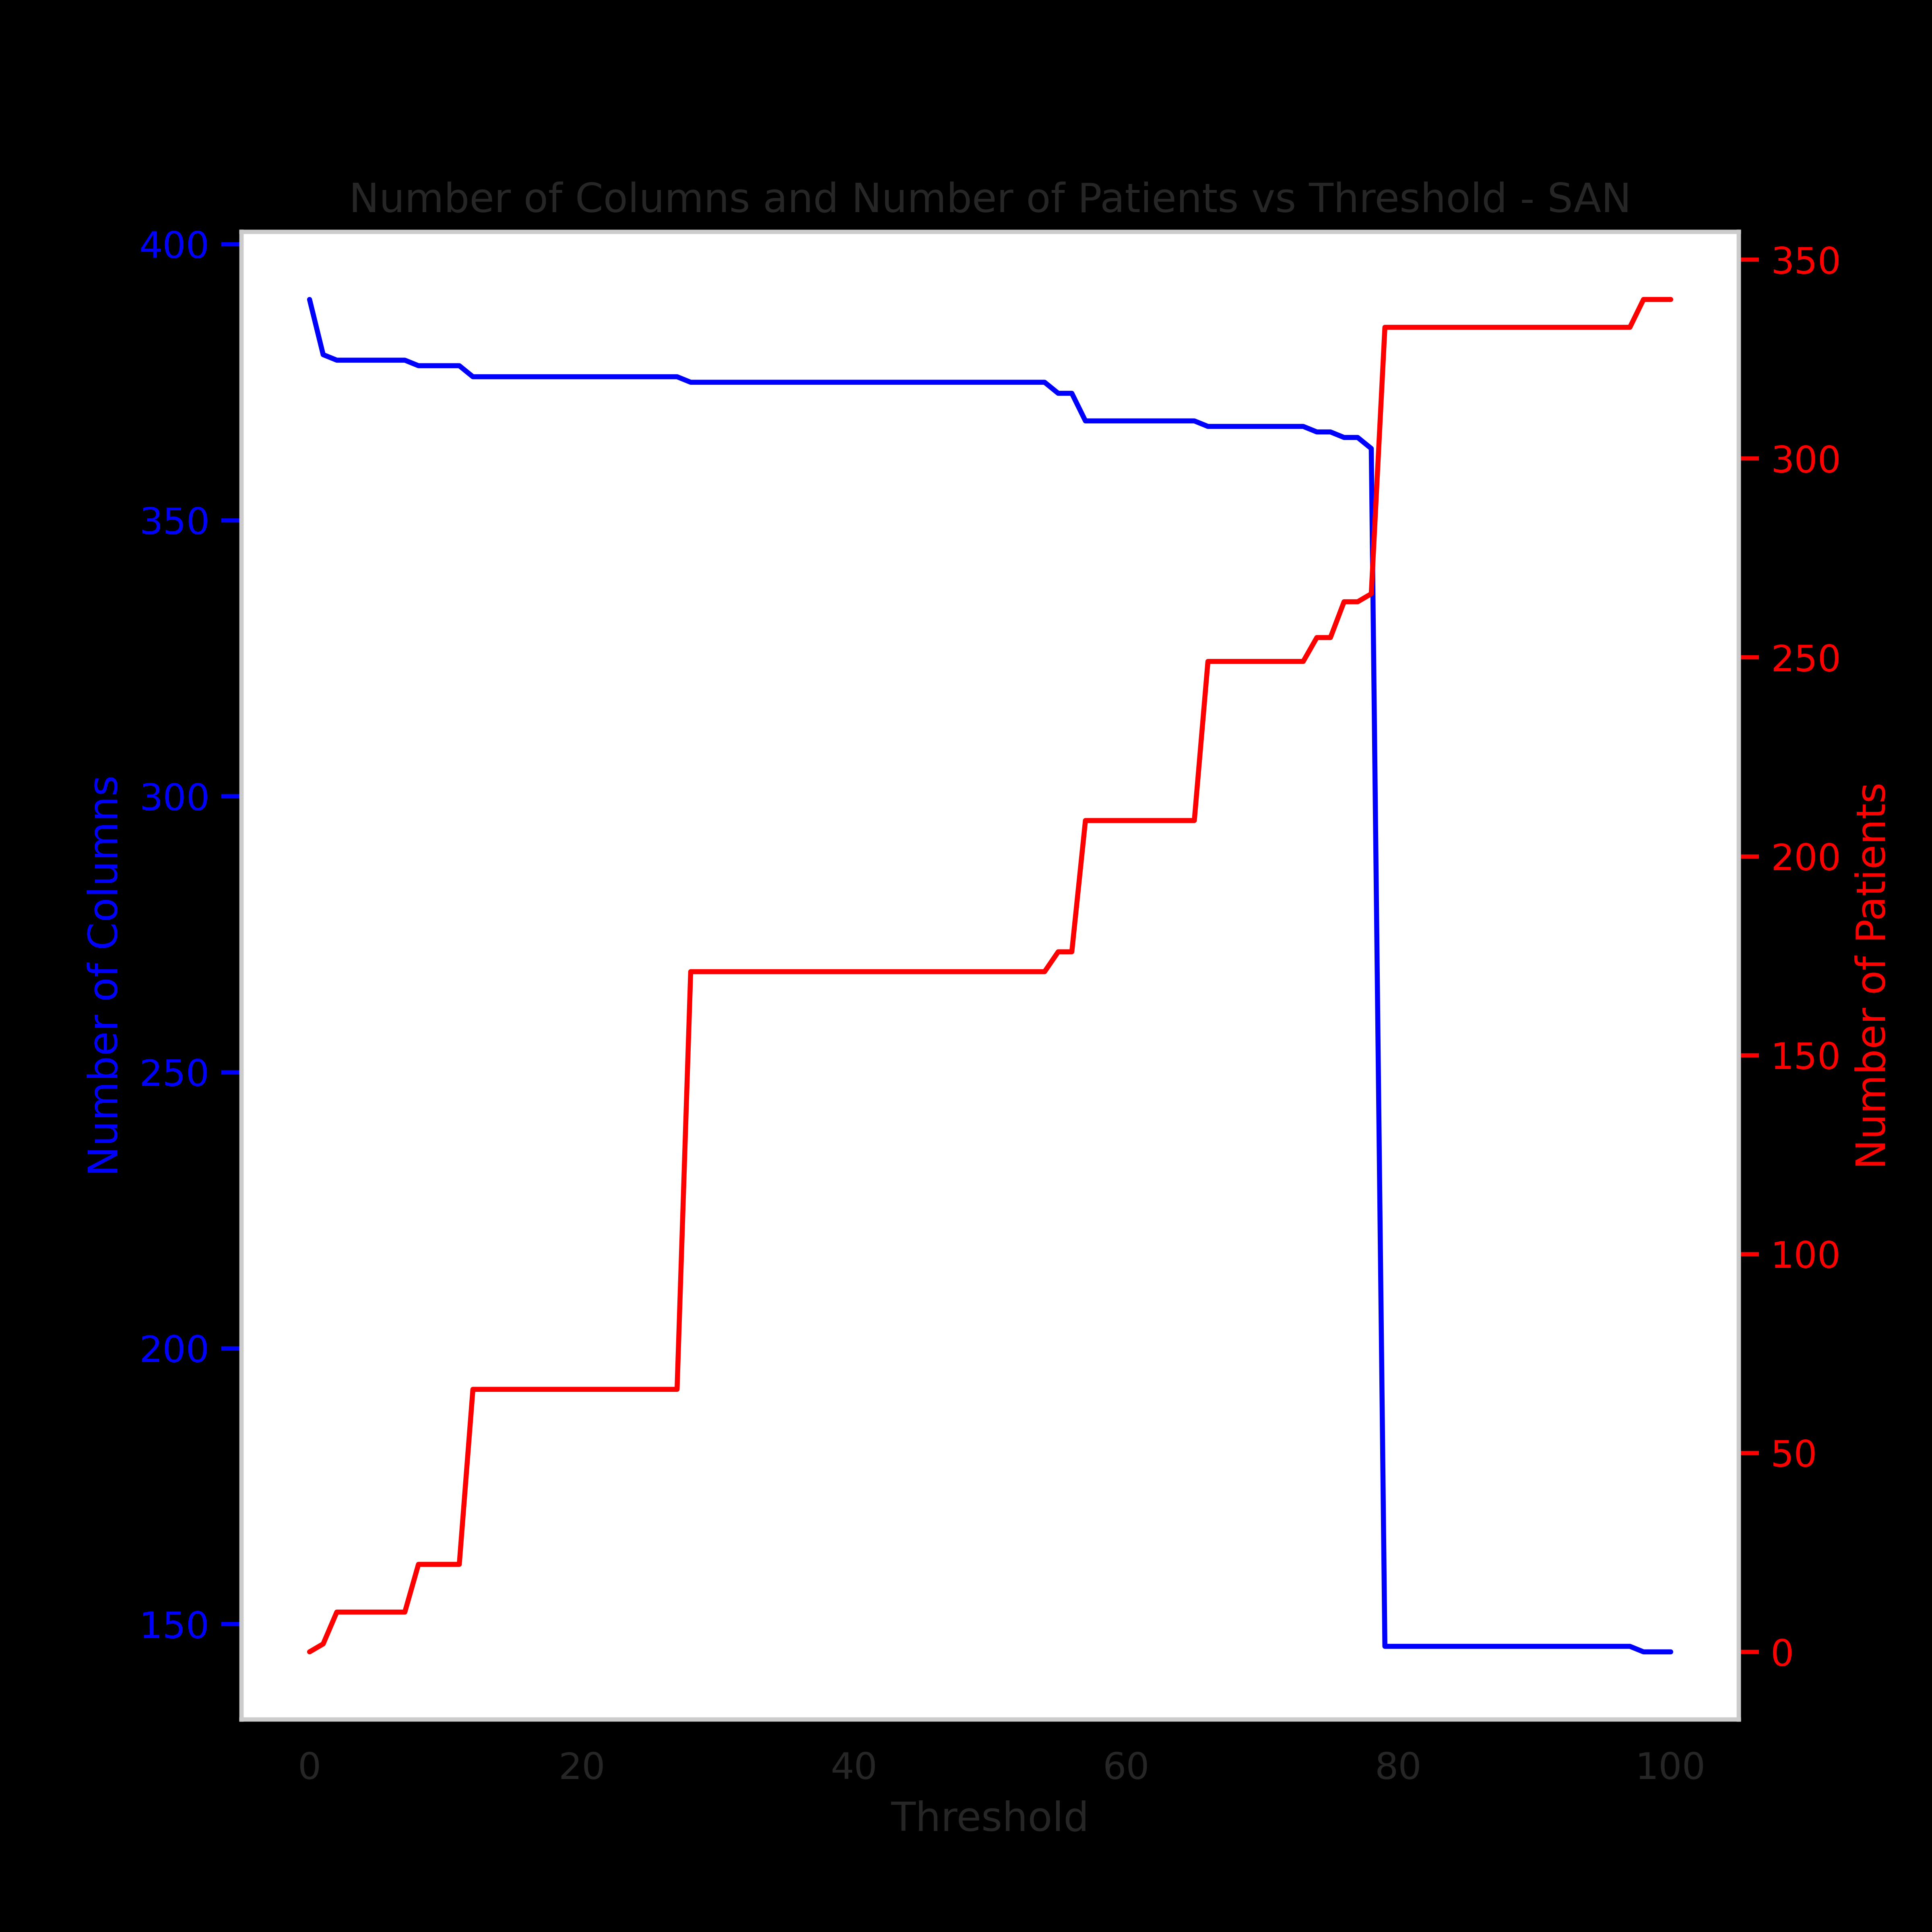

Data behind this chart, as committed beside it:
threshold, nCols, nPatients, colDropped, cols, HC_Perc, LC_NEG_Perc, LC_POS_Perc, SAN, LC_POS, LC_NEG, HC
0, 390, 0, , sex,age,SITE,MED-Analgesics,MED-Anesthet…, , , , , , , 
1, 380, 2, CD-covid_test_result_4,CD-baby_covid,CD-…, sex,age,SITE,MED-Analgesics,MED-Anesthet…, , , 0.7519, 0.5882, 2.0, , 
2, 379, 10, CD-o2_saturation, sex,age,SITE,MED-Analgesics,MED-Anesthet…, , , 3.759, 2.941, 10.0, , 
3, 379, 10, , sex,age,SITE,MED-Analgesics,MED-Anesthet…, , , 3.759, 2.941, 10.0, , 
4, 379, 10, , sex,age,SITE,MED-Analgesics,MED-Anesthet…, , , 3.759, 2.941, 10.0, , 
5, 379, 10, , sex,age,SITE,MED-Analgesics,MED-Anesthet…, , , 3.759, 2.941, 10.0, , 
6, 379, 10, , sex,age,SITE,MED-Analgesics,MED-Anesthet…, , , 3.759, 2.941, 10.0, , 
7, 379, 10, , sex,age,SITE,MED-Analgesics,MED-Anesthet…, , , 3.759, 2.941, 10.0, , 
8, 378, 22, CD-covid_test_result_3, sex,age,SITE,MED-Analgesics,MED-Anesthet…, , , 8.271, 6.471, 22.0, , 
9, 378, 22, , sex,age,SITE,MED-Analgesics,MED-Anesthet…, , , 8.271, 6.471, 22.0, , 
10, 378, 22, , sex,age,SITE,MED-Analgesics,MED-Anesthet…, , , 8.271, 6.471, 22.0, , 
11, 378, 22, , sex,age,SITE,MED-Analgesics,MED-Anesthet…, , , 8.271, 6.471, 22.0, , 
12, 376, 66, CD-pregnant,CD-postpartum, sex,age,SITE,MED-Analgesics,MED-Anesthet…, , , 24.81, 19.41, 66.0, , 
13, 376, 66, , sex,age,SITE,MED-Analgesics,MED-Anesthet…, , , 24.81, 19.41, 66.0, , 
14, 376, 66, , sex,age,SITE,MED-Analgesics,MED-Anesthet…, , , 24.81, 19.41, 66.0, , 
15, 376, 66, , sex,age,SITE,MED-Analgesics,MED-Anesthet…, , , 24.81, 19.41, 66.0, , 
16, 376, 66, , sex,age,SITE,MED-Analgesics,MED-Anesthet…, , , 24.81, 19.41, 66.0, , 
17, 376, 66, , sex,age,SITE,MED-Analgesics,MED-Anesthet…, , , 24.81, 19.41, 66.0, , 
18, 376, 66, , sex,age,SITE,MED-Analgesics,MED-Anesthet…, , , 24.81, 19.41, 66.0, , 
19, 376, 66, , sex,age,SITE,MED-Analgesics,MED-Anesthet…, , , 24.81, 19.41, 66.0, , 
20, 376, 66, , sex,age,SITE,MED-Analgesics,MED-Anesthet…, , , 24.81, 19.41, 66.0, , 
21, 376, 66, , sex,age,SITE,MED-Analgesics,MED-Anesthet…, , , 24.81, 19.41, 66.0, , 
22, 376, 66, , sex,age,SITE,MED-Analgesics,MED-Anesthet…, , , 24.81, 19.41, 66.0, , 
23, 376, 66, , sex,age,SITE,MED-Analgesics,MED-Anesthet…, , , 24.81, 19.41, 66.0, , 
24, 376, 66, , sex,age,SITE,MED-Analgesics,MED-Anesthet…, , , 24.81, 19.41, 66.0, , 
25, 376, 66, , sex,age,SITE,MED-Analgesics,MED-Anesthet…, , , 24.81, 19.41, 66.0, , 
26, 376, 66, , sex,age,SITE,MED-Analgesics,MED-Anesthet…, , , 24.81, 19.41, 66.0, , 
27, 376, 66, , sex,age,SITE,MED-Analgesics,MED-Anesthet…, , , 24.81, 19.41, 66.0, , 
28, 375, 171, CD-covid_test_result_2, sex,age,SITE,MED-Analgesics,MED-Anesthet…, , , 64.29, 50.29, 171.0, , 
29, 375, 171, , sex,age,SITE,MED-Analgesics,MED-Anesthet…, , , 64.29, 50.29, 171.0, , 
30, 375, 171, , sex,age,SITE,MED-Analgesics,MED-Anesthet…, , , 64.29, 50.29, 171.0, , 
31, 375, 171, , sex,age,SITE,MED-Analgesics,MED-Anesthet…, , , 64.29, 50.29, 171.0, , 
32, 375, 171, , sex,age,SITE,MED-Analgesics,MED-Anesthet…, , , 64.29, 50.29, 171.0, , 
33, 375, 171, , sex,age,SITE,MED-Analgesics,MED-Anesthet…, , , 64.29, 50.29, 171.0, , 
34, 375, 171, , sex,age,SITE,MED-Analgesics,MED-Anesthet…, , , 64.29, 50.29, 171.0, , 
35, 375, 171, , sex,age,SITE,MED-Analgesics,MED-Anesthet…, , , 64.29, 50.29, 171.0, , 
36, 375, 171, , sex,age,SITE,MED-Analgesics,MED-Anesthet…, , , 64.29, 50.29, 171.0, , 
37, 375, 171, , sex,age,SITE,MED-Analgesics,MED-Anesthet…, , , 64.29, 50.29, 171.0, , 
38, 375, 171, , sex,age,SITE,MED-Analgesics,MED-Anesthet…, , , 64.29, 50.29, 171.0, , 
39, 375, 171, , sex,age,SITE,MED-Analgesics,MED-Anesthet…, , , 64.29, 50.29, 171.0, , 
40, 375, 171, , sex,age,SITE,MED-Analgesics,MED-Anesthet…, , , 64.29, 50.29, 171.0, , 
41, 375, 171, , sex,age,SITE,MED-Analgesics,MED-Anesthet…, , , 64.29, 50.29, 171.0, , 
42, 375, 171, , sex,age,SITE,MED-Analgesics,MED-Anesthet…, , , 64.29, 50.29, 171.0, , 
43, 375, 171, , sex,age,SITE,MED-Analgesics,MED-Anesthet…, , , 64.29, 50.29, 171.0, , 
44, 375, 171, , sex,age,SITE,MED-Analgesics,MED-Anesthet…, , , 64.29, 50.29, 171.0, , 
45, 375, 171, , sex,age,SITE,MED-Analgesics,MED-Anesthet…, , , 64.29, 50.29, 171.0, , 
46, 375, 171, , sex,age,SITE,MED-Analgesics,MED-Anesthet…, , , 64.29, 50.29, 171.0, , 
47, 375, 171, , sex,age,SITE,MED-Analgesics,MED-Anesthet…, , , 64.29, 50.29, 171.0, , 
48, 375, 171, , sex,age,SITE,MED-Analgesics,MED-Anesthet…, , , 64.29, 50.29, 171.0, , 
49, 375, 171, , sex,age,SITE,MED-Analgesics,MED-Anesthet…, , , 64.29, 50.29, 171.0, , 
50, 375, 171, , sex,age,SITE,MED-Analgesics,MED-Anesthet…, , , 64.29, 50.29, 171.0, , 
51, 375, 171, , sex,age,SITE,MED-Analgesics,MED-Anesthet…, , , 64.29, 50.29, 171.0, , 
52, 375, 171, , sex,age,SITE,MED-Analgesics,MED-Anesthet…, , , 64.29, 50.29, 171.0, , 
53, 375, 171, , sex,age,SITE,MED-Analgesics,MED-Anesthet…, , , 64.29, 50.29, 171.0, , 
54, 375, 171, , sex,age,SITE,MED-Analgesics,MED-Anesthet…, , , 64.29, 50.29, 171.0, , 
55, 373, 176, CD-weight_kgs,CD-bmi, sex,age,SITE,MED-Analgesics,MED-Anesthet…, , , 66.17, 51.76, 176.0, , 
56, 373, 176, , sex,age,SITE,MED-Analgesics,MED-Anesthet…, , , 66.17, 51.76, 176.0, , 
57, 368, 209, CD-heart_rate,CD-respiratory_rate,CD-bp_…, sex,age,SITE,MED-Analgesics,MED-Anesthet…, , , 78.57, 61.47, 209.0, , 
58, 368, 209, , sex,age,SITE,MED-Analgesics,MED-Anesthet…, , , 78.57, 61.47, 209.0, , 
59, 368, 209, , sex,age,SITE,MED-Analgesics,MED-Anesthet…, , , 78.57, 61.47, 209.0, , 
... 41 more rows
